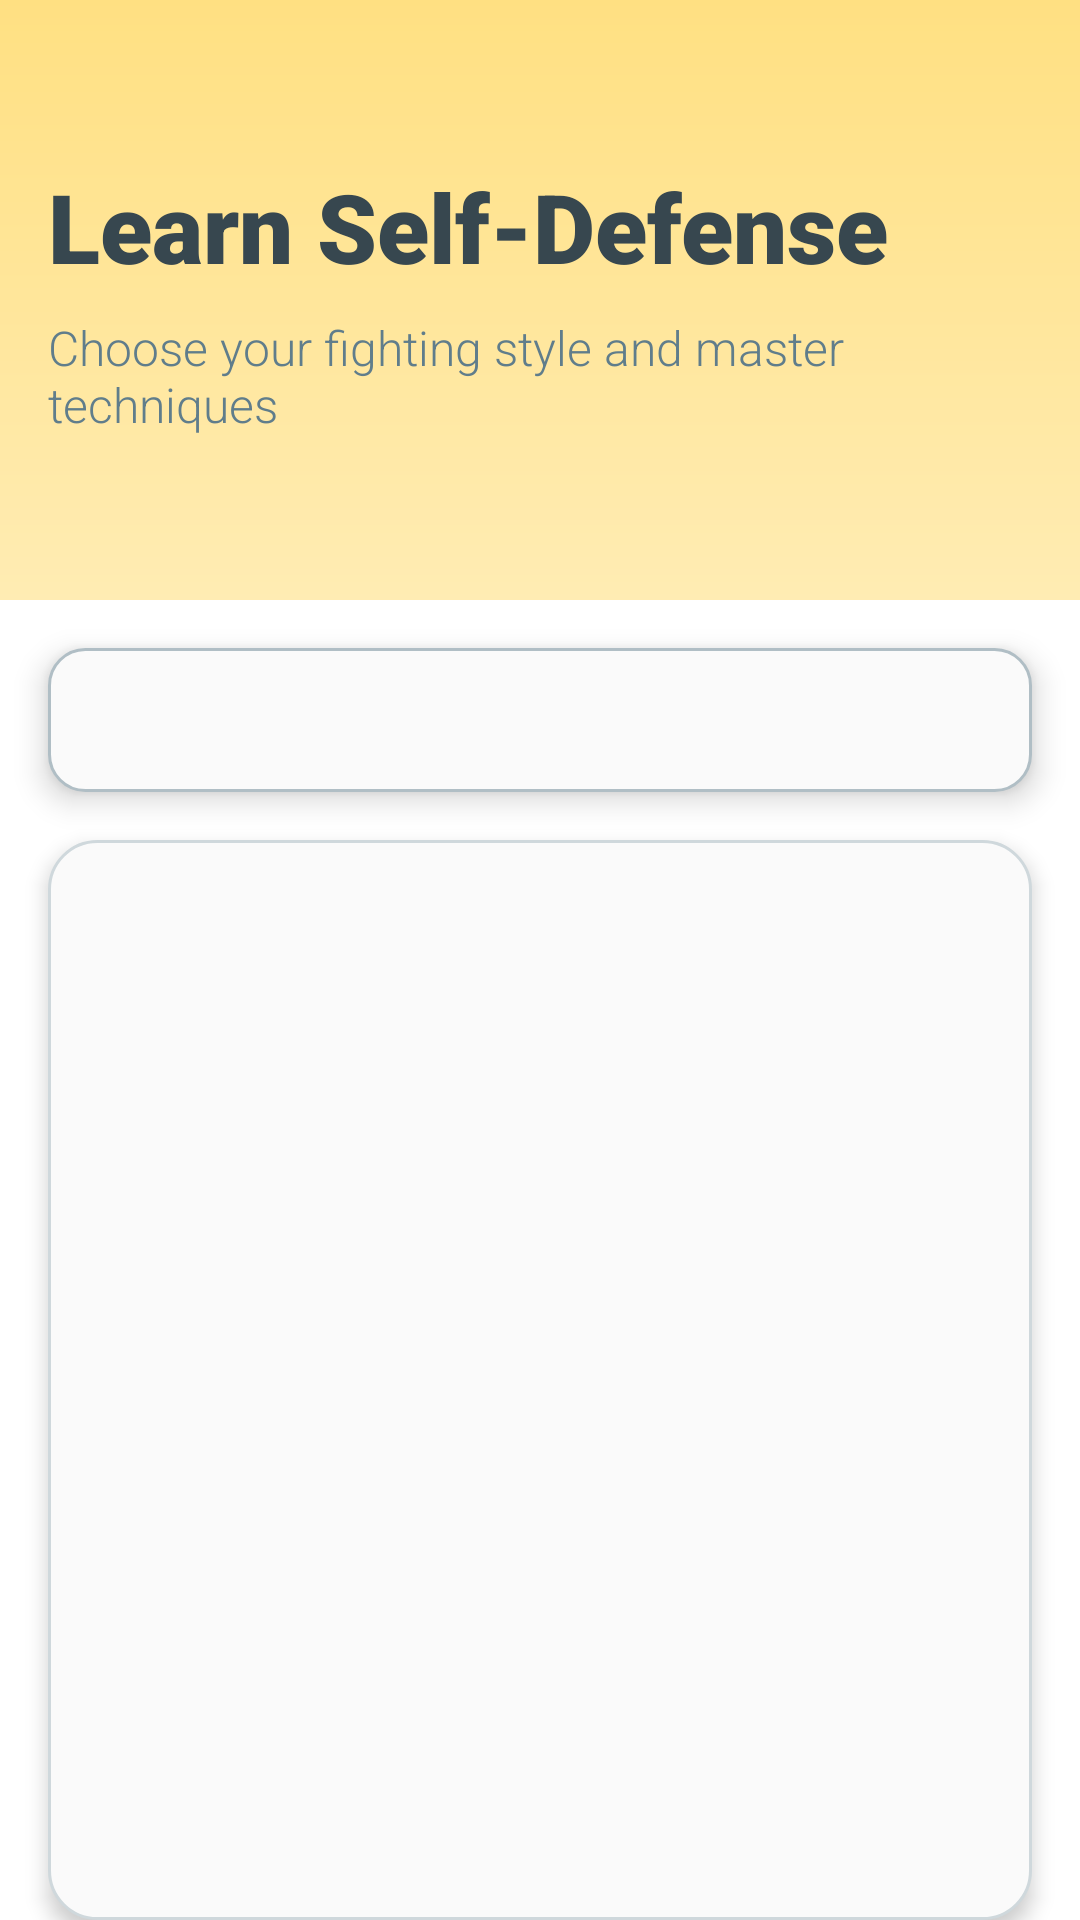

Reconstruct the res/layout file that produces this screen, plus the resources it refers to.
<!-- AndroidManifest.xml: application theme Base.Theme.SelfDefense -->
<!-- res/layout/activity_learn.xml -->
<?xml version="1.0" encoding="utf-8"?>
<androidx.constraintlayout.widget.ConstraintLayout
    xmlns:android="http://schemas.android.com/apk/res/android"
    xmlns:app="http://schemas.android.com/apk/res-auto"
    xmlns:tools="http://schemas.android.com/tools"
    android:layout_width="match_parent"
    android:layout_height="match_parent"
    android:background="#FFFFFF"
    tools:context=".LearnActivity">

    
    <LinearLayout
        android:id="@+id/header"
        android:layout_width="match_parent"
        android:layout_height="200dp"
        android:background="@drawable/hero_gradient_light"
        android:gravity="center_vertical"
        android:orientation="vertical"
        android:padding="16dp"
        app:layout_constraintEnd_toEndOf="parent"
        app:layout_constraintStart_toStartOf="parent"
        app:layout_constraintTop_toTopOf="parent">

        <TextView
            android:id="@+id/header_title"
            android:layout_width="wrap_content"
            android:layout_height="wrap_content"
            android:fontFamily="sans-serif-black"
            android:text="Learn Self-Defense"
            android:textColor="#37474F"
            android:textSize="32sp"
            android:textStyle="bold" />

        <TextView
            android:id="@+id/header_subtitle"
            android:layout_width="wrap_content"
            android:layout_height="wrap_content"
            android:layout_marginTop="8dp"
            android:fontFamily="sans-serif-light"
            android:text="Choose your fighting style and master techniques"
            android:textColor="#607D8B"
            android:textSize="16sp" />
    </LinearLayout>

    
    <Spinner
        android:id="@+id/category_spinner"
        android:layout_width="0dp"
        android:layout_height="48dp"
        android:layout_marginHorizontal="16dp"
        android:layout_marginTop="16dp"
        android:background="@drawable/spinner_light_background"
        android:elevation="6dp"
        android:popupBackground="#FFFFFF"
        android:paddingHorizontal="16dp"
        app:layout_constraintTop_toBottomOf="@+id/header"
        app:layout_constraintStart_toStartOf="parent"
        app:layout_constraintEnd_toEndOf="parent" />

    
    <androidx.recyclerview.widget.RecyclerView
        android:id="@+id/video_recycler_view"
        android:layout_width="0dp"
        android:layout_height="0dp"
        android:layout_marginHorizontal="16dp"
        android:layout_marginTop="16dp"
        android:clipToPadding="false"
        android:padding="8dp"
        android:background="@drawable/recycler_light_background"
        android:elevation="4dp"
        app:layout_constraintTop_toBottomOf="@+id/category_spinner"
        app:layout_constraintStart_toStartOf="parent"
        app:layout_constraintEnd_toEndOf="parent"
        app:layout_constraintBottom_toBottomOf="parent" />

</androidx.constraintlayout.widget.ConstraintLayout>
<!-- resources referenced by this layout -->
<resources>
  <!-- drawable hero_gradient_light (drawable) -->
  <?xml version="1.0" encoding="utf-8"?>
  <shape xmlns:android="http://schemas.android.com/apk/res/android">
      <gradient
          android:angle="90"
          android:startColor="#FFECB3"
          android:endColor="#FFE082"
          android:type="linear" />
  </shape>
  <!-- drawable recycler_light_background (drawable) -->
  <?xml version="1.0" encoding="utf-8"?>
  <shape xmlns:android="http://schemas.android.com/apk/res/android">
      <solid android:color="#FAFAFA" />
      <corners android:radius="16dp" />
      <stroke android:width="1dp" android:color="#CFD8DC" />
  </shape>
  <!-- drawable spinner_light_background (drawable) -->
  <?xml version="1.0" encoding="utf-8"?>
  <shape xmlns:android="http://schemas.android.com/apk/res/android">
      <solid android:color="#FAFAFA" />
      <corners android:radius="12dp" />
      <stroke android:width="1dp" android:color="#B0BEC5" />
  </shape>
  <style name="Base.Theme.SelfDefense" parent="Theme.AppCompat.Light.NoActionBar">
          
           <item name="colorPrimary">@color/my_light_primary</item>
      </style>
  <color name="my_light_primary">#3F51B5</color>
</resources>
